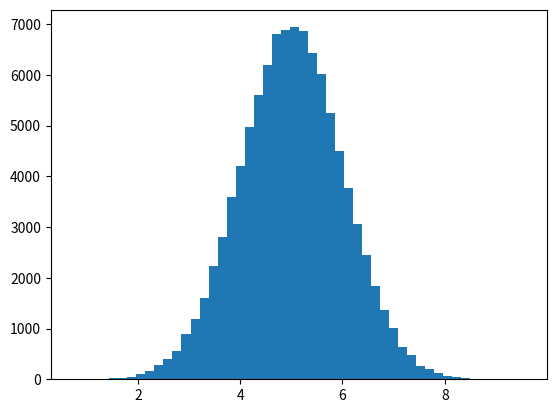

Write the Python code that produced this figure. (Note: this script raises an exception after producing the figure.)
#coding=utf-8
import random
import math
import matplotlib.pyplot as plt
from mpl_toolkits.mplot3d import Axes3D
from scipy.stats import multivariate_normal
#多元正态分布，方差和协方差
#cov:
#σ21   ρσ1σ2 
#ρσ1σ2 σ22
samplesource = multivariate_normal(mean=[5,-1], cov=[[1,0.5],[0.5,2]])

def p_ygivenx(x, m1, m2, s1, s2):
    #得到正态分布的随机数,均值，方差
    #每一变量的条件概率为
    #P(x2|x1)=Norm(μ2+ρσ2/σ1(x1−μ1),(1−ρ2)σ22)
    return (random.normalvariate(m2 + rho * s2 / s1 * (x - m1), math.sqrt(1 - rho ** 2) * s2))

def p_xgiveny(y, m1, m2, s1, s2):
    #得到正态分布的随机数,均值，方差
    #每一变量的条件概率为
    #P(x1|x2)=Norm(μ1+ρσ1/σ2(x2−μ2),(1−ρ2)σ21)
    return (random.normalvariate(m1 + rho * s1 / s2 * (y - m2), math.sqrt(1 - rho ** 2) * s1))

N = 5000
K = 20
x_res = []
y_res = []
z_res = []
m1 = 5
m2 = -1
s1 = 1
s2 = 2

rho = 0.5
y = m2

for i in range(N):
    for j in range(K):
        #得到正态分布的随机数
        x = p_xgiveny(y, m1, m2, s1, s2)
        y = p_ygivenx(x, m1, m2, s1, s2)
        #得到多元正态分布的概率值
        z = samplesource.pdf([x,y])
        
        x_res.append(x)
        y_res.append(y)
        z_res.append(z)

num_bins = 50
plt.hist(x_res, num_bins, normed=1, facecolor='green', alpha=0.5)
plt.hist(y_res, num_bins, normed=1, facecolor='red', alpha=0.5)
plt.scatter(x_res, z_res)
plt.scatter(y_res, z_res)
plt.title('Histogram')
plt.show()

fig = plt.figure()
ax = Axes3D(fig, rect=[0, 0, 1, 1], elev=30, azim=20)
ax.scatter(x_res, y_res, z_res,marker='o')
plt.show()
